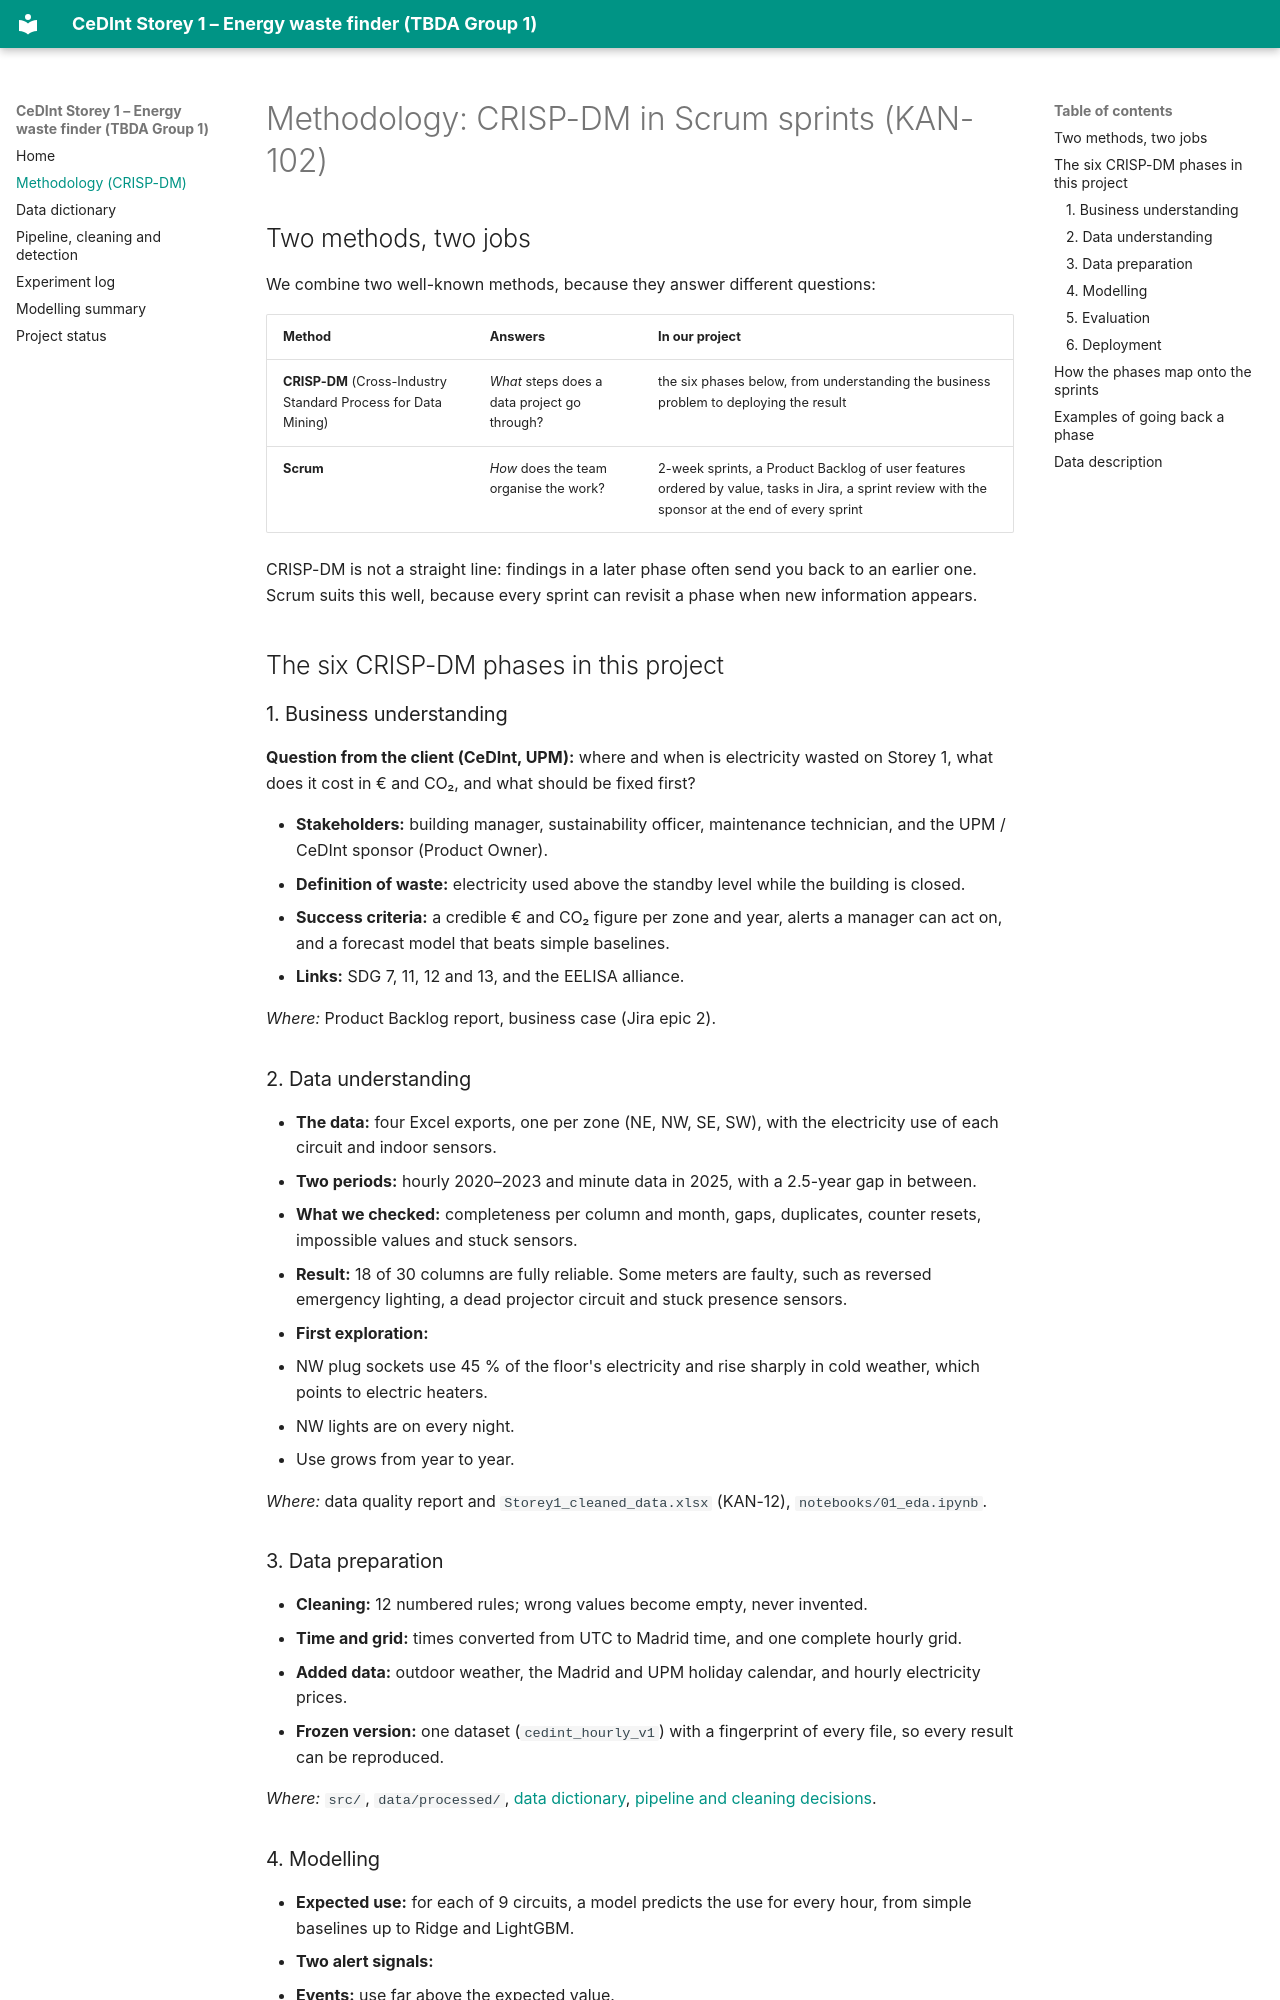

repository: TBDA-Classes/2026G1 · page: METHODOLOGY/index.html · generator: mkdocs

# Methodology: CRISP-DM in Scrum sprints (KAN-102)

## Two methods, two jobs

We combine two well-known methods, because they answer different questions:

| Method | Answers | In our project |
|---|---|---|
| **CRISP-DM** (Cross-Industry Standard Process for Data Mining) | *What* steps does a data project go through? | the six phases below, from understanding the business problem to deploying the result |
| **Scrum** | *How* does the team organise the work? | 2-week sprints, a Product Backlog of user features ordered by value, tasks in Jira, a sprint review with the sponsor at the end of every sprint |

CRISP-DM is not a straight line: findings in a later phase often send you back to an earlier one.
Scrum suits this well, because every sprint can revisit a phase when new information appears.

## The six CRISP-DM phases in this project

### 1. Business understanding

**Question from the client (CeDInt, UPM):** where and when is electricity wasted on Storey 1, what does it cost
in € and CO₂, and what should be fixed first?

- **Stakeholders:** building manager, sustainability officer, maintenance technician, and the UPM / CeDInt sponsor (Product Owner).
- **Definition of waste:** electricity used above the standby level while the building is closed.
- **Success criteria:** a credible € and CO₂ figure per zone and year, alerts a manager can act on, and a forecast model that beats simple baselines.
- **Links:** SDG 7, 11, 12 and 13, and the EELISA alliance.

*Where:* Product Backlog report, business case (Jira epic 2).

### 2. Data understanding

- **The data:** four Excel exports, one per zone (NE, NW, SE, SW), with the electricity use of each circuit and indoor sensors.
- **Two periods:** hourly 2020–2023 and minute data in 2025, with a 2.5-year gap in between.
- **What we checked:** completeness per column and month, gaps, duplicates, counter resets, impossible values and stuck sensors.
- **Result:** 18 of 30 columns are fully reliable. Some meters are faulty, such as reversed emergency lighting, a dead projector circuit and stuck presence sensors.
- **First exploration:**
  - NW plug sockets use 45 % of the floor's electricity and rise sharply in cold weather, which points to electric heaters.
  - NW lights are on every night.
  - Use grows from year to year.

*Where:* data quality report and `Storey1_cleaned_data.xlsx` (KAN-12), `notebooks/01_eda.ipynb`.

### 3. Data preparation

- **Cleaning:** 12 numbered rules; wrong values become empty, never invented.
- **Time and grid:** times converted from UTC to Madrid time, and one complete hourly grid.
- **Added data:** outdoor weather, the Madrid and UPM holiday calendar, and hourly electricity prices.
- **Frozen version:** one dataset (`cedint_hourly_v1`) with a fingerprint of every file, so every result can be reproduced.

*Where:* `src/`, `data/processed/`, [data dictionary](DATA_DICTIONARY.md), [pipeline and cleaning decisions](PIPELINE_MODEL_DETECTION.md).
